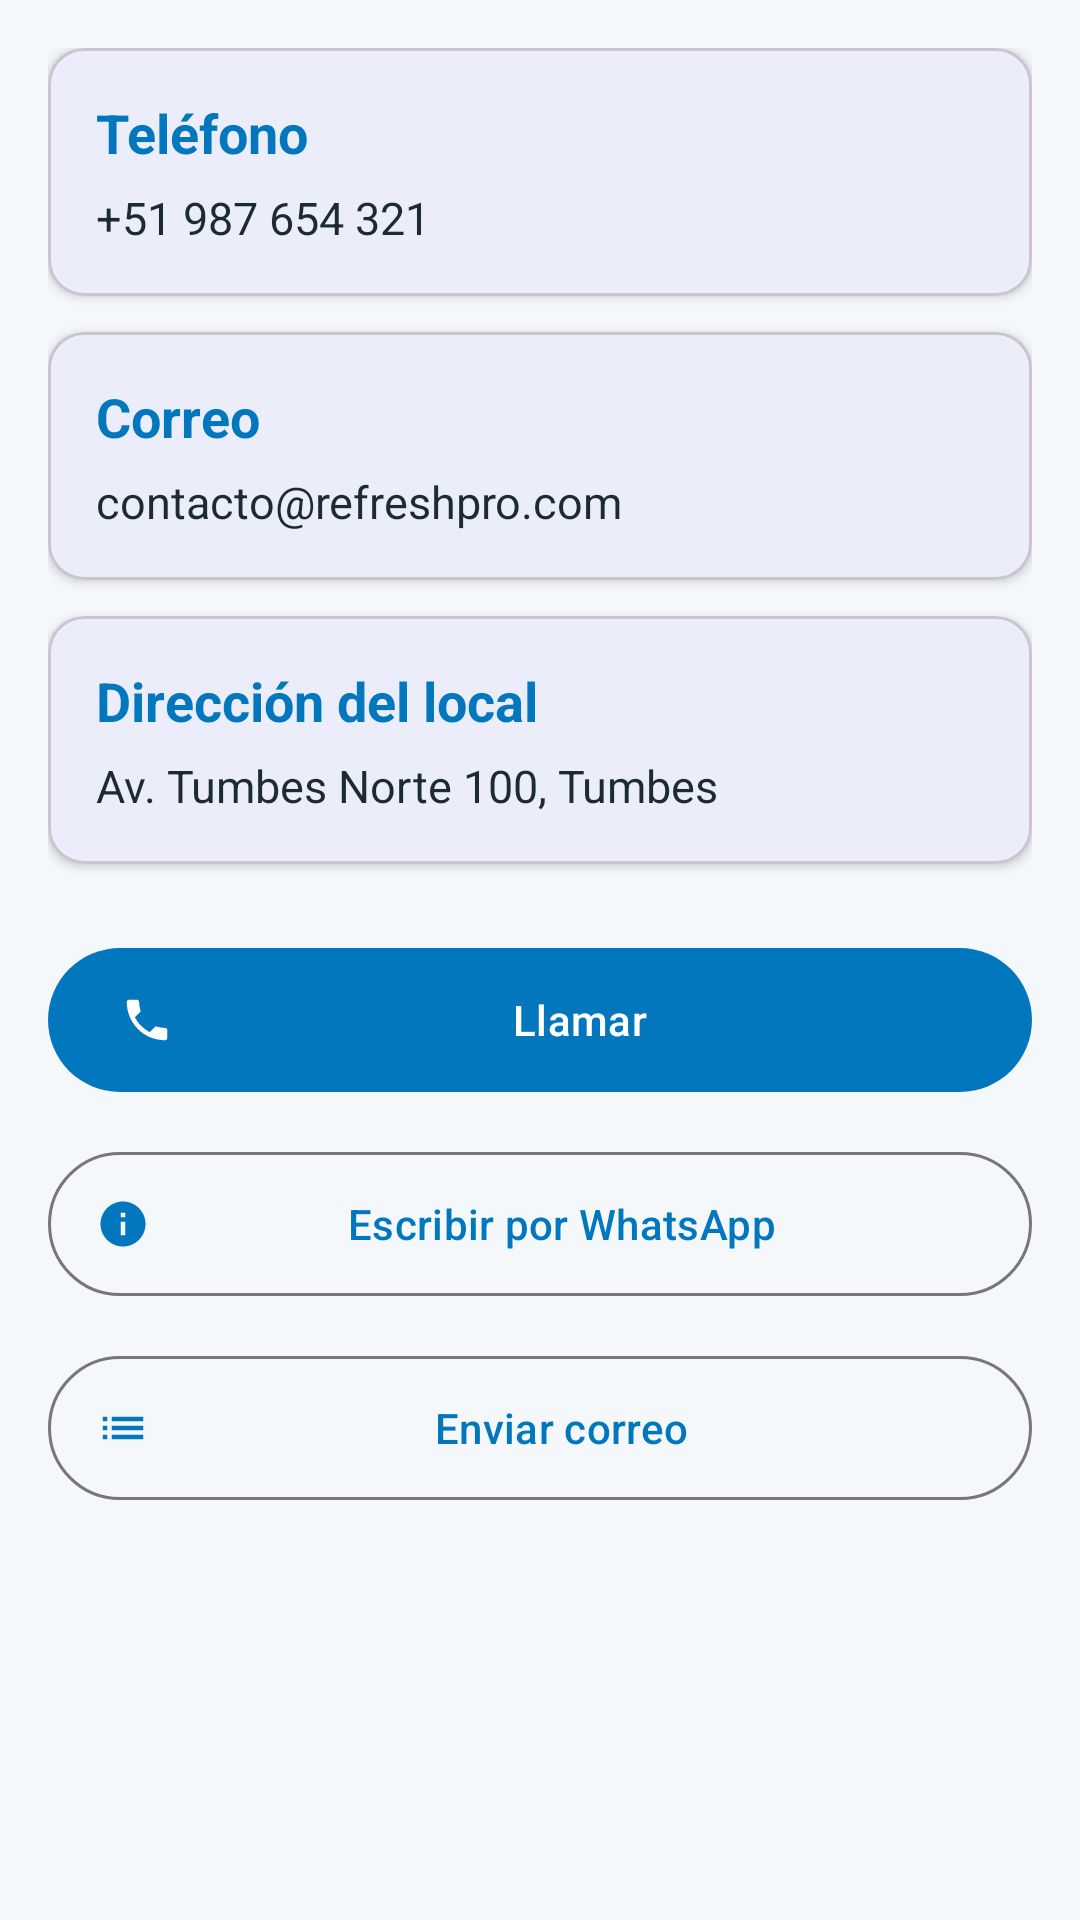

Android layout source for this screen:
<!-- AndroidManifest.xml: application theme Theme.RefreshPro -->
<!-- res/layout/fragment_contactos.xml -->
<?xml version="1.0" encoding="utf-8"?>
<ScrollView xmlns:android="http://schemas.android.com/apk/res/android" xmlns:app="http://schemas.android.com/apk/res-auto"
    android:layout_width="match_parent"
    android:layout_height="match_parent">

    <LinearLayout
        android:layout_width="match_parent"
        android:layout_height="wrap_content"
        android:orientation="vertical"
        android:padding="16dp">
        <com.google.android.material.card.MaterialCardView
            android:layout_width="match_parent"
            android:layout_height="wrap_content"
            android:layout_marginBottom="12dp"
            app:cardCornerRadius="12dp"
            app:cardElevation="2dp">

            <LinearLayout
                android:layout_width="match_parent"
                android:layout_height="wrap_content"
                android:orientation="vertical"
                android:padding="16dp">

                <TextView
                    android:layout_width="wrap_content"
                    android:layout_height="wrap_content"
                    android:text="Teléfono"
                    android:textColor="@color/primary"
                    android:textSize="18sp"
                    android:textStyle="bold" />

                <TextView
                    android:layout_width="wrap_content"
                    android:layout_height="wrap_content"
                    android:layout_marginTop="6dp"
                    android:text="+51 987 654 321"
                    android:textColor="@color/text_primary"
                    android:textSize="15sp" />
            </LinearLayout>
        </com.google.android.material.card.MaterialCardView>
        <com.google.android.material.card.MaterialCardView
            android:layout_width="match_parent"
            android:layout_height="wrap_content"
            android:layout_marginBottom="12dp"
            app:cardCornerRadius="12dp"
            app:cardElevation="2dp">

            <LinearLayout
                android:layout_width="match_parent"
                android:layout_height="wrap_content"
                android:orientation="vertical"
                android:padding="16dp">

                <TextView
                    android:layout_width="wrap_content"
                    android:layout_height="wrap_content"
                    android:text="Correo"
                    android:textColor="@color/primary"
                    android:textSize="18sp"
                    android:textStyle="bold" />

                <TextView
                    android:layout_width="wrap_content"
                    android:layout_height="wrap_content"
                    android:layout_marginTop="6dp"
                    android:text="contacto@refreshpro.com"
                    android:textColor="@color/text_primary"
                    android:textSize="15sp" />
            </LinearLayout>
        </com.google.android.material.card.MaterialCardView>
        <com.google.android.material.card.MaterialCardView
            android:layout_width="match_parent"
            android:layout_height="wrap_content"
            android:layout_marginBottom="12dp"
            app:cardCornerRadius="12dp"
            app:cardElevation="2dp">

            <LinearLayout
                android:layout_width="match_parent"
                android:layout_height="wrap_content"
                android:orientation="vertical"
                android:padding="16dp">

                <TextView
                    android:layout_width="wrap_content"
                    android:layout_height="wrap_content"
                    android:text="Dirección del local"
                    android:textColor="@color/primary"
                    android:textSize="18sp"
                    android:textStyle="bold" />

                <TextView
                    android:layout_width="wrap_content"
                    android:layout_height="wrap_content"
                    android:layout_marginTop="6dp"
                    android:text="Av. Tumbes Norte 100, Tumbes"
                    android:textColor="@color/text_primary"
                    android:textSize="15sp" />
            </LinearLayout>
        </com.google.android.material.card.MaterialCardView>

            <com.google.android.material.button.MaterialButton
                android:id="@+id/btnLlamar"
                android:layout_width="match_parent"
                android:layout_height="56dp"
                android:layout_marginTop="12dp"
                android:text="Llamar"
                app:icon="@drawable/ic_phone" />
            <com.google.android.material.button.MaterialButton
                android:id="@+id/btnWhatsapp"
                style="@style/Widget.Material3.Button.OutlinedButton.Icon"
                android:layout_width="match_parent"
                android:layout_height="56dp"
                android:layout_marginTop="12dp"
                android:text="Escribir por WhatsApp"
                app:icon="@drawable/ic_info" />
            <com.google.android.material.button.MaterialButton
                android:id="@+id/btnCorreo"
                style="@style/Widget.Material3.Button.OutlinedButton.Icon"
                android:layout_width="match_parent"
                android:layout_height="56dp"
                android:layout_marginTop="12dp"
                android:text="Enviar correo"
                app:icon="@drawable/ic_list" />
    </LinearLayout>
</ScrollView>
<!-- resources referenced by this layout -->
<resources>
  <color name="primary">#0277BD</color>
  <color name="text_primary">#1B2A33</color>
  <!-- drawable ic_info (drawable) -->
  <vector xmlns:android="http://schemas.android.com/apk/res/android"
      android:width="24dp" android:height="24dp"
      android:viewportWidth="24" android:viewportHeight="24">
      <path android:fillColor="#FF000000" android:pathData="M12,2C6.48,2 2,6.48 2,12s4.48,10 10,10 10,-4.48 10,-10S17.52,2 12,2zM13,17h-2v-6h2v6zM13,9h-2V7h2v2z"/>
  </vector>
  <!-- drawable ic_list (drawable) -->
  <vector xmlns:android="http://schemas.android.com/apk/res/android"
      android:width="24dp" android:height="24dp"
      android:viewportWidth="24" android:viewportHeight="24">
      <path android:fillColor="#FF000000" android:pathData="M3,13h2v-2H3v2zM3,17h2v-2H3v2zM3,9h2V7H3v2zM7,13h14v-2H7v2zM7,17h14v-2H7v2zM7,7v2h14V7H7z"/>
  </vector>
  <!-- drawable ic_phone (drawable) -->
  <vector xmlns:android="http://schemas.android.com/apk/res/android"
      android:width="24dp" android:height="24dp"
      android:viewportWidth="24" android:viewportHeight="24">
      <path android:fillColor="#FF000000" android:pathData="M6.62,10.79c1.44,2.83 3.76,5.14 6.59,6.59l2.2,-2.2c0.27,-0.27 0.67,-0.36 1.02,-0.24 1.12,0.37 2.33,0.57 3.57,0.57 0.55,0 1,0.45 1,1V20c0,0.55 -0.45,1 -1,1 -9.39,0 -17,-7.61 -17,-17 0,-0.55 0.45,-1 1,-1h3.5c0.55,0 1,0.45 1,1 0,1.25 0.2,2.45 0.57,3.57 0.11,0.35 0.03,0.74 -0.25,1.02l-2.2,2.2z"/>
  </vector>
  <style name="Theme.RefreshPro" parent="Theme.Material3.Light.NoActionBar">
          <item name="colorPrimary">@color/primary</item>
          <item name="colorOnPrimary">@color/on_primary</item>
          <item name="colorSecondary">@color/secondary</item>
          <item name="android:statusBarColor">@color/primary_dark</item>
          <item name="android:windowBackground">@color/background</item>
      </style>
  <color name="on_primary">#FFFFFF</color>
  <color name="secondary">#00ACC1</color>
  <color name="primary_dark">#01579B</color>
  <color name="background">#F4F8FB</color>
</resources>
